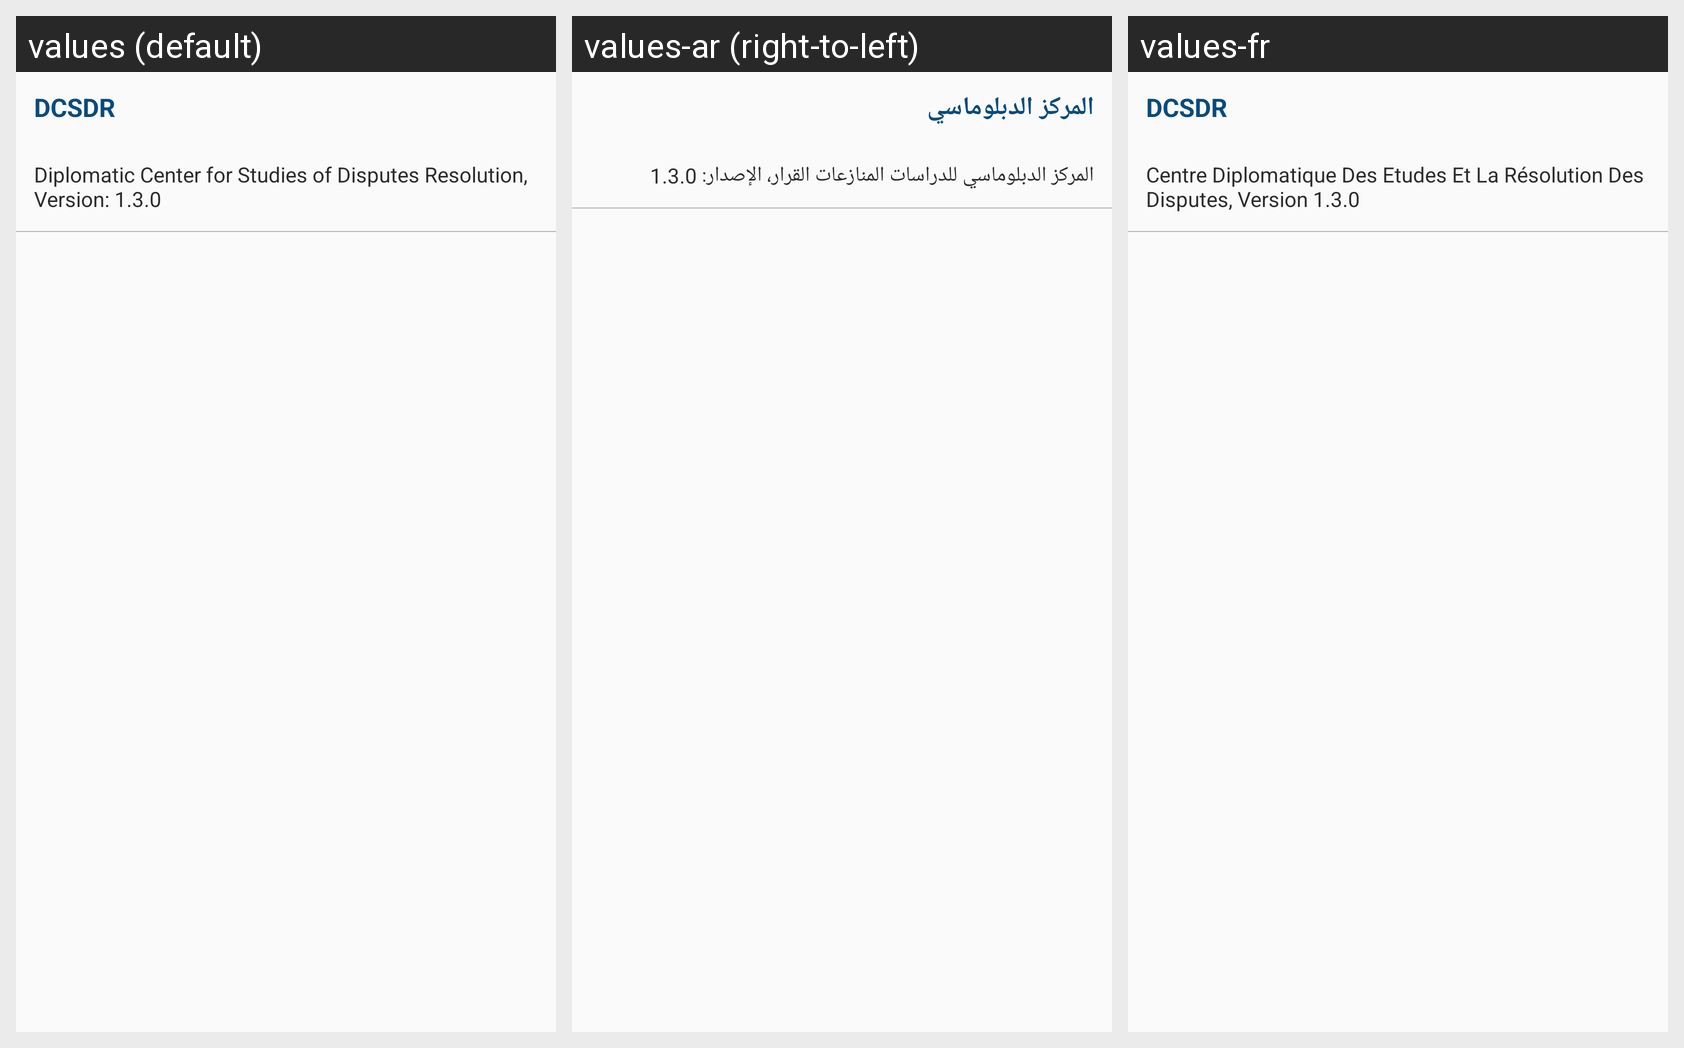

For this localized Android screen grid, give each drawn string resource with its value in every locale shown.
Android screen res/layout/category_preference_layout.xml rendered under 3 locales, left to right: values (default), values-ar (right-to-left), values-fr. Device: Nexus 5 (rendered at 1080×1920; each locale shown at half size, 540×960, under a caption strip naming it); theme AppTheme.
Strings drawn on this screen, with the default value and each locale's value (text and hints the layout hard-codes, and strings that could not be matched under every locale, appear in the picture but are not listed):

DCSDR
  values: DCSDR
  values-ar: المركز الدبلوماسي
  values-fr: DCSDR

VERSION_SUMMARY
  values: Diplomatic Center for Studies of Disputes Resolution, Version: 1.3.0
  values-ar: المركز الدبلوماسي للدراسات المنازعات القرار، الإصدار: 1.3.0
  values-fr: Centre Diplomatique Des Etudes Et La Résolution Des Disputes, Version 1.3.0
